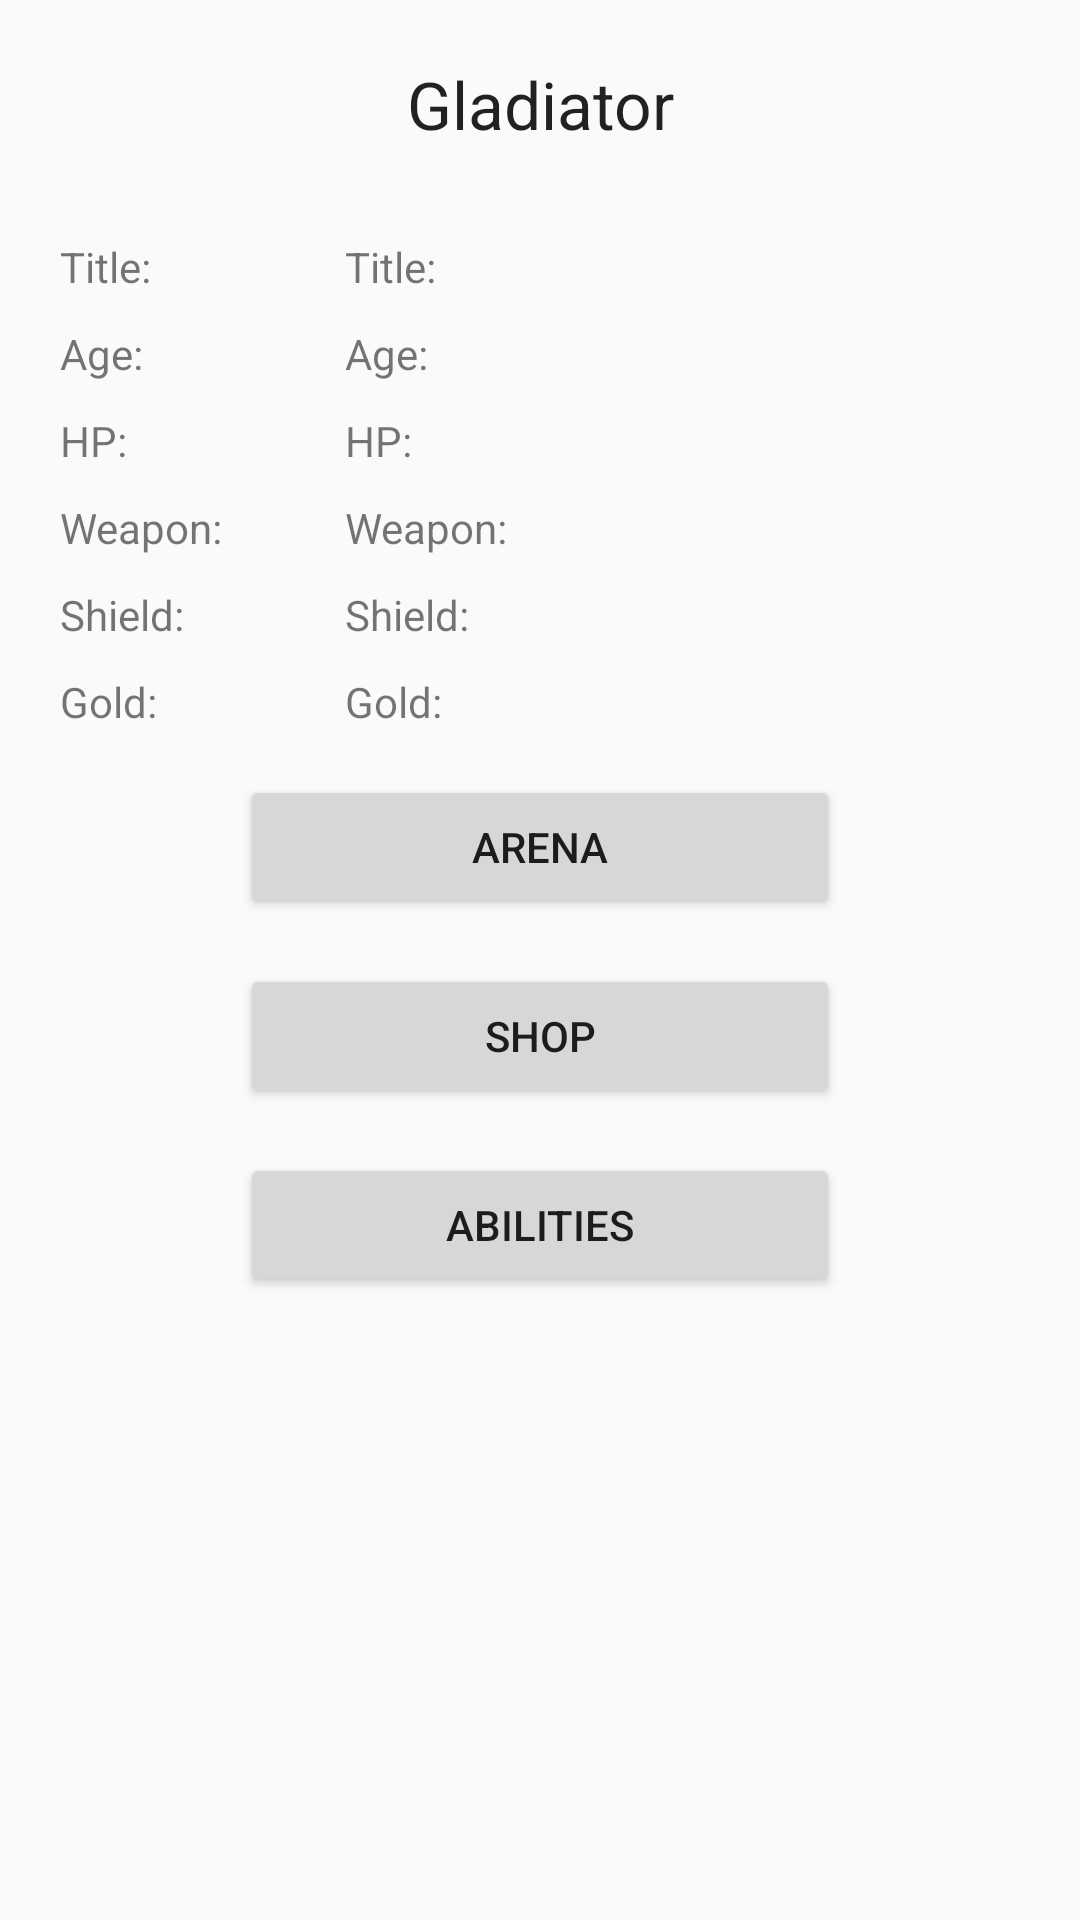

Produce the Android XML layout that renders to this screen, including the resource entries it uses.
<!-- AndroidManifest.xml: application theme AppTheme -->
<!-- res/layout/fragment_home.xml -->
<?xml version="1.0" encoding="utf-8"?>
<RelativeLayout xmlns:android="http://schemas.android.com/apk/res/android"
    xmlns:app="http://schemas.android.com/apk/res-auto"
    xmlns:tools="http://schemas.android.com/tools"
    android:layout_width="match_parent"
    android:layout_height="match_parent"
    android:layout_marginTop="@dimen/home_horizontal_margin"
    android:layout_marginRight="@dimen/home_horizontal_margin"
    android:layout_marginBottom="@dimen/home_horizontal_margin"
    android:layout_marginLeft="@dimen/home_horizontal_margin"
    android:minHeight="91dp"
    tools:context="com.example.clynch.gladium.ui.HomeFragment">

    <TextView
        android:id="@+id/glad_nameTV"
        android:layout_width="match_parent"
        android:layout_height="wrap_content"
        android:layout_marginTop="20dp"
        android:gravity="center_horizontal"
        android:text="@string/default_gladiator_name"
        android:textAppearance="@android:style/TextAppearance.DeviceDefault.Large"
        tools:layout_editor_absoluteX="118dp"
        tools:layout_editor_absoluteY="29dp" />

    <LinearLayout
        android:id="@+id/rubric_homeLL"
        android:layout_width="75dp"
        android:layout_height="wrap_content"
        android:layout_below="@+id/glad_nameTV"
        android:layout_margin="20dp"
        android:orientation="vertical">

        <TextView
            android:id="@+id/titleTV"
            android:layout_width="match_parent"
            android:layout_height="wrap_content"
            android:layout_marginTop="10dp"
            android:text="@string/title_home" />

        <TextView
            android:id="@+id/ageTV"
            android:layout_width="match_parent"
            android:layout_height="wrap_content"
            android:layout_marginTop="10dp"
            android:text="@string/age_home" />

        <TextView
            android:id="@+id/hpTV"
            android:layout_width="match_parent"
            android:layout_height="wrap_content"
            android:layout_marginTop="10dp"
            android:text="@string/hp_home" />

        <TextView
            android:id="@+id/weaponTV"
            android:layout_width="match_parent"
            android:layout_height="wrap_content"
            android:layout_marginTop="10dp"
            android:text="@string/weapon_home" />

        <TextView
            android:id="@+id/shieldTV"
            android:layout_width="match_parent"
            android:layout_height="wrap_content"
            android:layout_marginTop="10dp"
            android:text="@string/shield_home" />

        <TextView
            android:id="@+id/goldTV"
            android:layout_width="match_parent"
            android:layout_height="wrap_content"
            android:layout_marginTop="10dp"
            android:text="@string/gold_home" />

    </LinearLayout>

    <LinearLayout
        android:id="@+id/value_homeLL"
        android:layout_width="150dp"
        android:layout_height="wrap_content"
        android:layout_below="@+id/glad_nameTV"
        android:layout_marginTop="20dp"
        android:layout_toRightOf="@id/rubric_homeLL"
        android:orientation="vertical">

        <TextView
            android:id="@+id/title_valueTV"
            android:layout_width="match_parent"
            android:layout_height="wrap_content"
            android:layout_marginTop="10dp"
            android:text="@string/title_home" />

        <TextView
            android:id="@+id/age_valueTV"
            android:layout_width="match_parent"
            android:layout_height="wrap_content"
            android:layout_marginTop="10dp"
            android:text="@string/age_home" />

        <TextView
            android:id="@+id/hp_valueTV"
            android:layout_width="match_parent"
            android:layout_height="wrap_content"
            android:layout_marginTop="10dp"
            android:text="@string/hp_home" />

        <TextView
            android:id="@+id/weapon_valueTV"
            android:layout_width="match_parent"
            android:layout_height="wrap_content"
            android:layout_marginTop="10dp"
            android:text="@string/weapon_home" />

        <TextView
            android:id="@+id/shield_valueTV"
            android:layout_width="match_parent"
            android:layout_height="wrap_content"
            android:layout_marginTop="10dp"
            android:text="@string/shield_home" />

        <TextView
            android:id="@+id/gold_valueTV"
            android:layout_width="match_parent"
            android:layout_height="wrap_content"
            android:layout_marginTop="10dp"
            android:text="@string/gold_home" />

    </LinearLayout>

    <Button
        android:id="@+id/arena_homeBT"
        android:layout_width="200dp"
        android:layout_height="wrap_content"
        android:layout_below="@+id/value_homeLL"
        android:layout_centerHorizontal="true"
        android:layout_marginTop="15dp"
        android:text="@string/Arena" />

    <Button
        android:id="@+id/shop_homeBT"
        android:layout_width="200dp"
        android:layout_height="wrap_content"
        android:layout_below="@+id/arena_homeBT"
        android:layout_centerHorizontal="true"
        android:layout_marginTop="15dp"
        android:text="@string/Shop" />

    <Button
        android:id="@+id/abilities_homeBT"
        android:layout_width="200dp"
        android:layout_height="wrap_content"
        android:layout_below="@+id/shop_homeBT"
        android:layout_centerHorizontal="true"
        android:layout_marginTop="15dp"
        android:text="@string/Abilities" />

</RelativeLayout>
<!-- resources referenced by this layout -->
<resources>
  <dimen name="home_horizontal_margin">30dp</dimen>
  <string name="Abilities">Abilities</string>
  <string name="Arena">Arena</string>
  <string name="Shop">Shop</string>
  <string name="age_home">Age:</string>
  <string name="default_gladiator_name">Gladiator</string>
  <string name="gold_home">Gold:</string>
  <string name="hp_home">HP:</string>
  <string name="shield_home">Shield:</string>
  <string name="title_home">Title:</string>
  <string name="weapon_home">Weapon:</string>
  <style name="AppTheme" parent="Theme.AppCompat.Light.DarkActionBar">
          
          <item name="colorPrimary">@color/colorPrimary</item>
          <item name="colorPrimaryDark">@color/colorPrimaryDark</item>
          <item name="colorAccent">@color/colorAccent</item>
      </style>
  <!-- not gathered from this repository: default colours our renderer supplied (Android Studio template values) -->
  <color name="colorPrimary">#FF6200EE</color>
  <color name="colorPrimaryDark">#FF3700B3</color>
  <color name="colorAccent">#FF03DAC5</color>
</resources>
